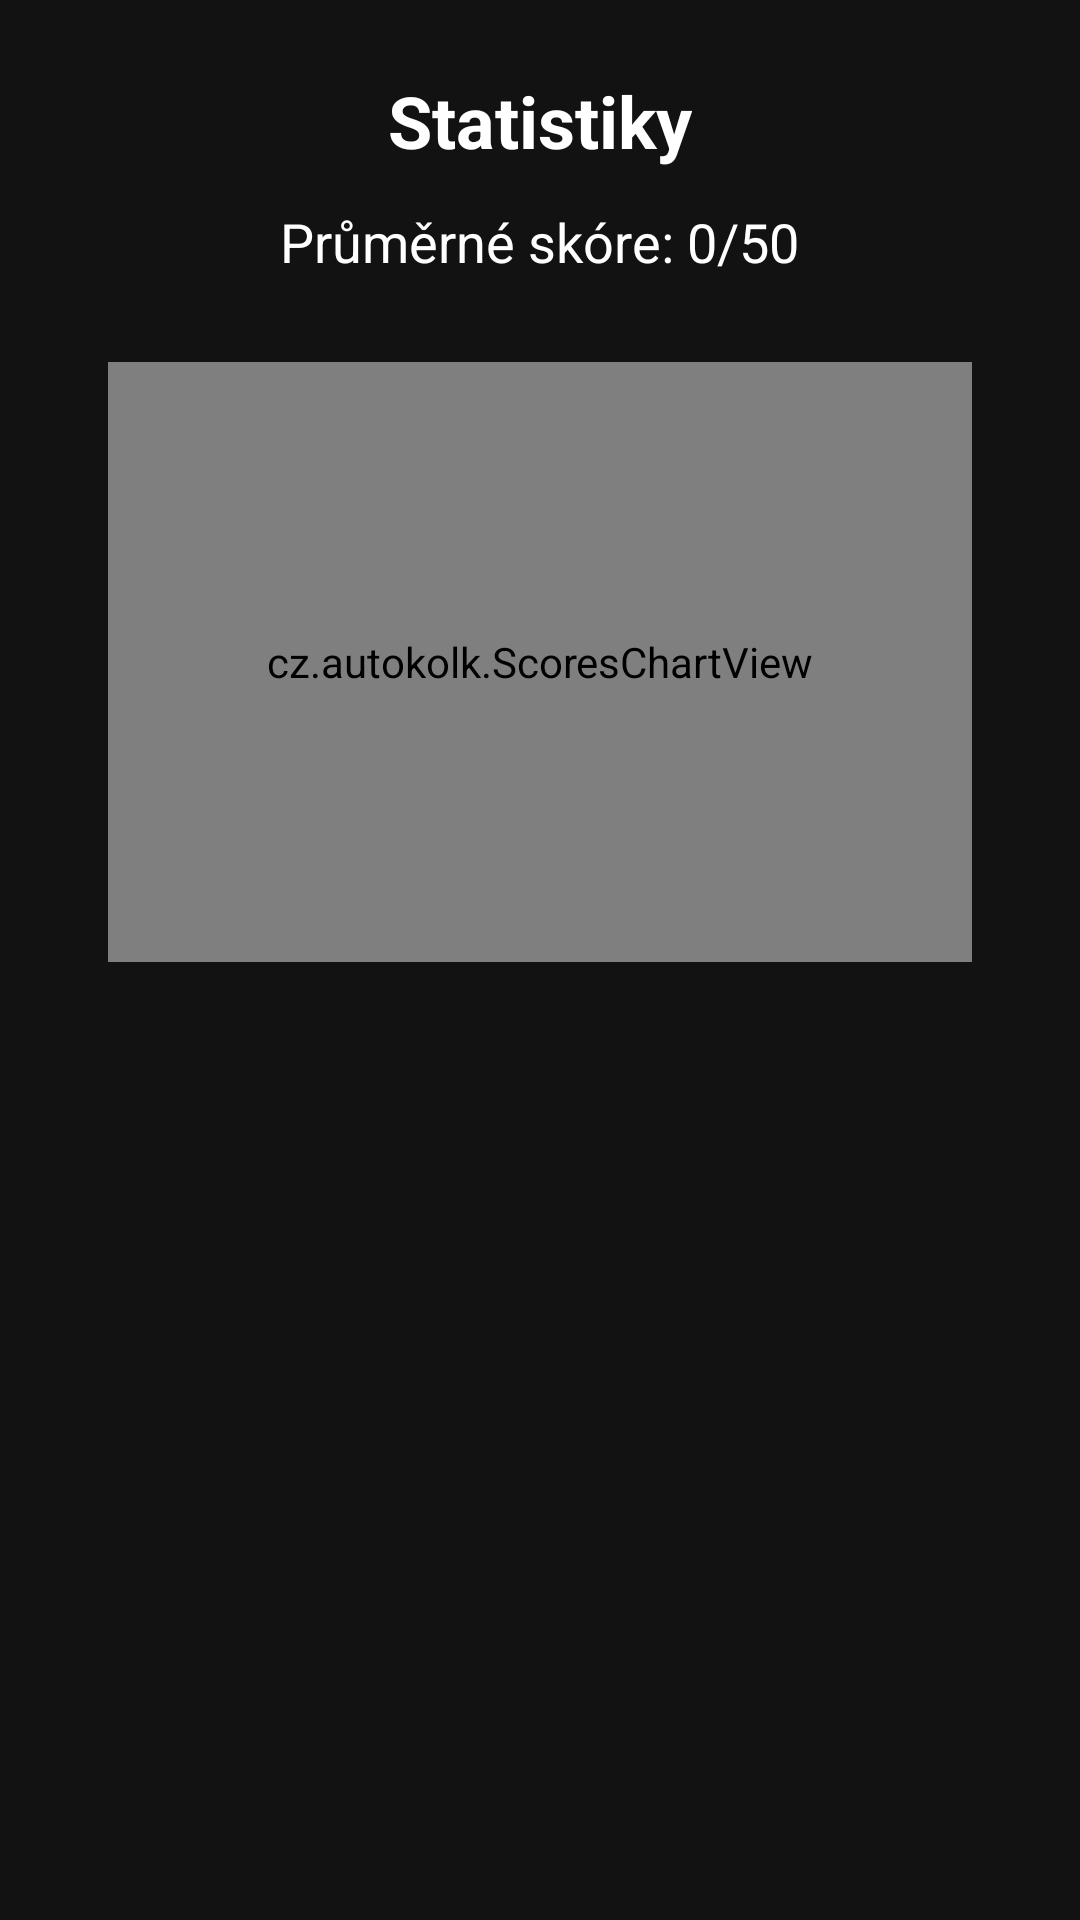

The Android layout XML behind this screen, and the referenced resources:
<!-- AndroidManifest.xml: application theme Theme.Autokolk.NoActionBar -->
<!-- res/layout/activity_test_stats.xml -->
<?xml version="1.0" encoding="utf-8"?>
<LinearLayout xmlns:android="http://schemas.android.com/apk/res/android"
    android:layout_width="match_parent"
    android:layout_height="wrap_content"
    android:orientation="vertical"
    android:gravity="center_horizontal"
    android:paddingTop="24dp"
    android:paddingStart="24dp"
    android:paddingEnd="24dp">

    <TextView
        android:id="@+id/statsTitle"
        android:layout_width="wrap_content"
        android:layout_height="wrap_content"
        android:text="Statistiky"
        android:textColor="@color/text_primary"
        android:textSize="24sp"
        android:textStyle="bold"
        android:layout_marginBottom="12dp" />

    <TextView
        android:id="@+id/avgScoreValue"
        android:layout_width="wrap_content"
        android:layout_height="wrap_content"
        android:text="Průměrné skóre: 0/50"
        android:textColor="@color/text_primary"
        android:textSize="18sp"
        android:layout_marginBottom="12dp" />

    <cz.autokolk.ScoresChartView
        android:id="@+id/scoresChart"
        android:layout_width="match_parent"
        android:layout_height="200dp"
        android:layout_marginTop="16dp"
        android:layout_marginStart="12dp"
        android:layout_marginEnd="12dp"
        android:layout_marginBottom="16dp"
        android:padding="12dp" />

</LinearLayout>
<!-- resources referenced by this layout -->
<resources>
  <color name="text_primary">#FFFFFF</color>
  <style name="Theme.Autokolk.NoActionBar" parent="Theme.Autokolk">
          <item name="windowActionBar">false</item>
          <item name="windowNoTitle">true</item>
      </style>
  <style name="Theme.Autokolk" parent="Theme.Autokolk.Base" />
  <style name="Theme.Autokolk.Base" parent="Theme.MaterialComponents.DayNight.NoActionBar">
          
          <item name="colorPrimary">@color/primary</item>
          <item name="colorPrimaryVariant">@color/primary_dark</item>
          <item name="colorOnPrimary">@color/white</item>
          
          
          <item name="colorSecondary">@color/secondary</item>
          <item name="colorSecondaryVariant">@color/secondary_dark</item>
          <item name="colorOnSecondary">@color/black</item>
          
          
          <item name="android:statusBarColor">@color/black</item>
          <item name="android:navigationBarColor">@color/black</item>
          <item name="android:windowLightStatusBar">false</item>
          
          
          <item name="android:windowBackground">@color/background</item>
          <item name="colorSurface">@color/surface</item>
          <item name="colorOnSurface">@color/text_primary</item>
          
          
          <item name="colorControlHighlight">@color/button_pressed</item>
          
          
          <item name="android:textColorPrimary">@color/text_primary</item>
          <item name="android:textColorSecondary">@color/text_secondary</item>
          
          
          <item name="materialButtonStyle">@style/Widget.Autokolk.Button</item>
      </style>
  <color name="primary">#2196F3</color>
  <color name="primary_dark">#1976D2</color>
  <color name="white">#FFFFFFFF</color>
  <color name="secondary">#FFC107</color>
  <color name="secondary_dark">#FFA000</color>
  <color name="black">#FF000000</color>
  <color name="background">#121212</color>
  <color name="surface">#FF4CAF50</color>
  <color name="button_pressed">#4D666666</color>
  <color name="text_secondary">#B3FFFFFF</color>
  <style name="Widget.Autokolk.Button" parent="Widget.MaterialComponents.Button">
          <item name="backgroundTint">@color/button_normal</item>
          <item name="android:textColor">@color/text_primary</item>
          <item name="rippleColor">@color/button_pressed</item>
          <item name="cornerRadius">8dp</item>
          <item name="android:letterSpacing">0.025</item>
          <item name="android:textAllCaps">false</item>
      </style>
  <color name="button_normal">#2196F3</color>
</resources>
